The GitHub repository SriniMaiya/ECG-Signal-Classification contains a labelled image folder "images" with 3 categories: ARR, CHF, NSR. Examples follow, each with its label.

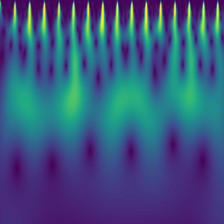
Label: NSR

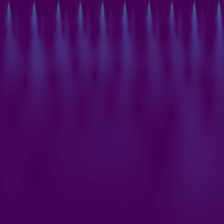
Label: ARR

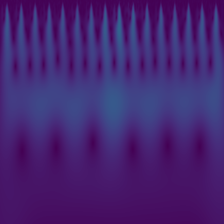
Label: CHF

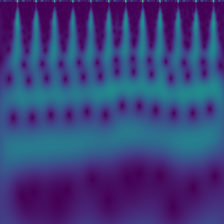
Label: NSR

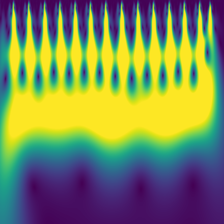
Label: CHF

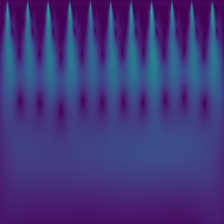
Label: ARR
